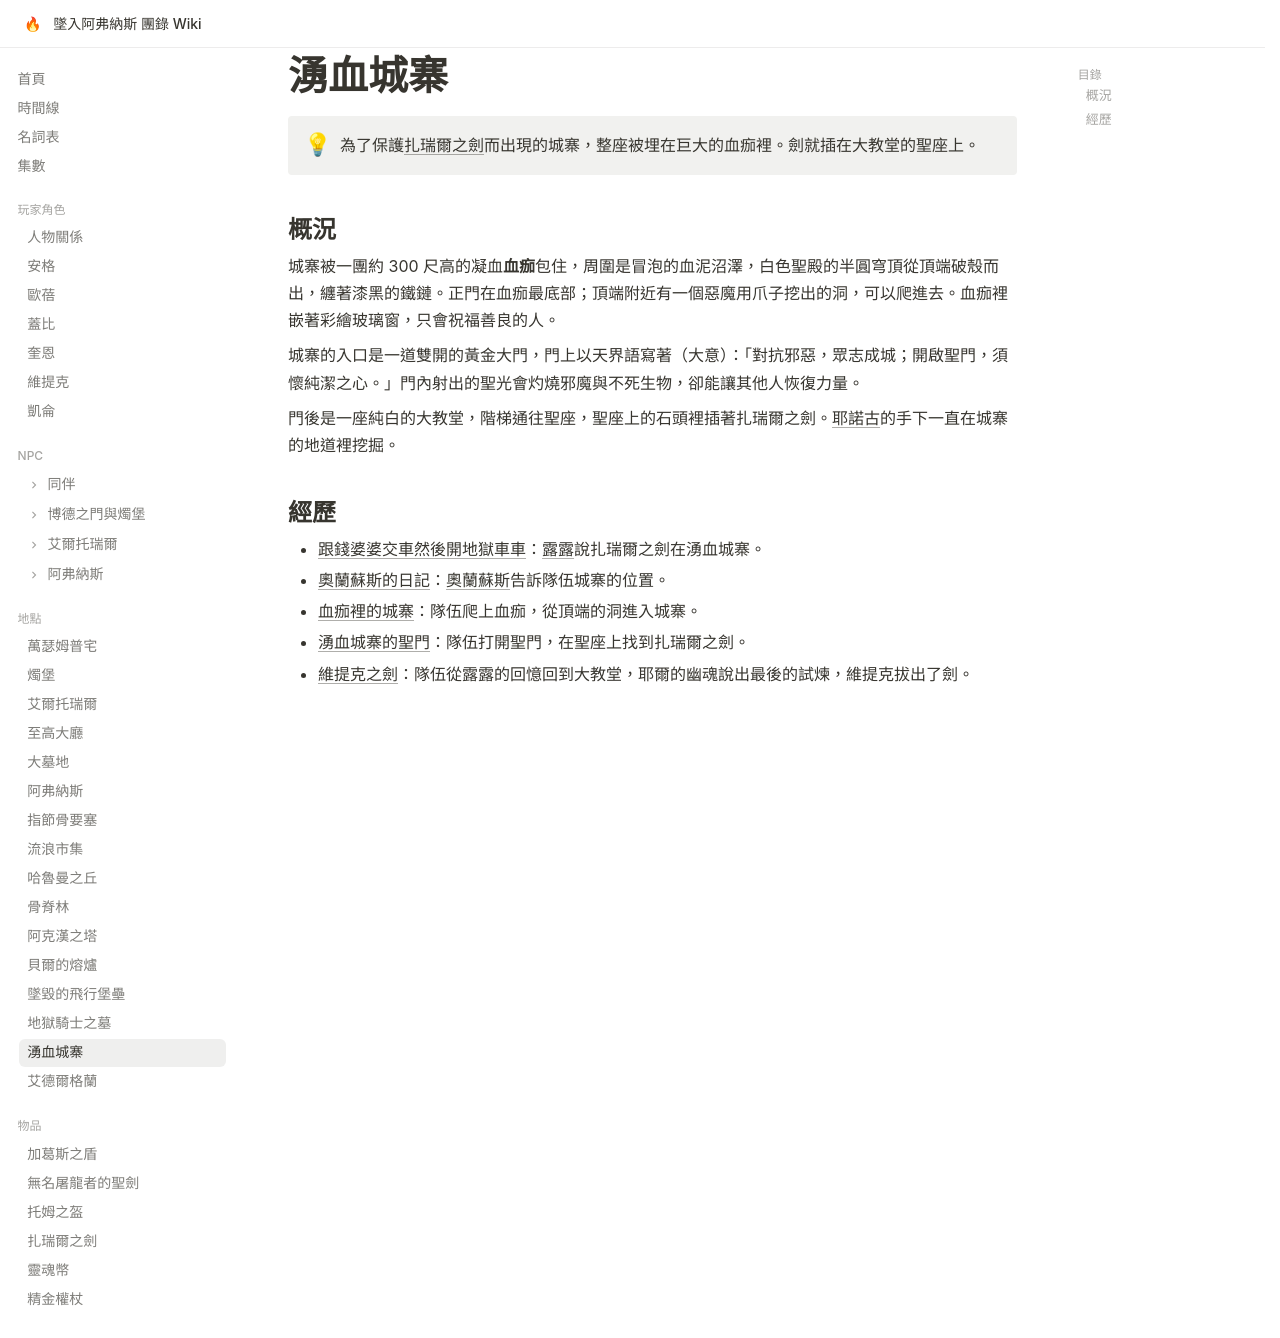

repository: EdithHSU/trpgwiki-dnd-avernus · page: places/湧血城寨/index.html · generator: mkdocs

---
title: 湧血城寨
emoji: 🩸
---

# 湧血城寨

!!! info ""
    為了保護[扎瑞爾之劍](../items/扎瑞爾之劍.md)而出現的城寨，整座被埋在巨大的血痂裡。劍就插在大教堂的聖座上。

## 概況

城寨被一團約 300 尺高的凝血**血痂**包住，周圍是冒泡的血泥沼澤，白色聖殿的半圓穹頂從頂端破殼而出，纏著漆黑的鐵鏈。正門在血痂最底部；頂端附近有一個惡魔用爪子挖出的洞，可以爬進去。血痂裡嵌著彩繪玻璃窗，只會祝福善良的人。

城寨的入口是一道雙開的黃金大門，門上以天界語寫著（大意）：「對抗邪惡，眾志成城；開啟聖門，須懷純潔之心。」門內射出的聖光會灼燒邪魔與不死生物，卻能讓其他人恢復力量。

門後是一座純白的大教堂，階梯通往聖座，聖座上的石頭裡插著扎瑞爾之劍。[耶諾古](../npcs/耶諾古.md)的手下一直在城寨的地道裡挖掘。

## 經歷

- [跟錢婆婆交車然後開地獄車車](../episodes/2025-11-15.md)：[露露](../npcs/露露.md)說扎瑞爾之劍在湧血城寨。
- [奧蘭蘇斯的日記](../episodes/monkie-4.md)：[奧蘭蘇斯](../npcs/奧蘭蘇斯.md)告訴隊伍城寨的位置。
- [血痂裡的城寨](../episodes/rec-0049.md)：隊伍爬上血痂，從頂端的洞進入城寨。
- [湧血城寨的聖門](../episodes/rec-0050.md)：隊伍打開聖門，在聖座上找到扎瑞爾之劍。
- [維提克之劍](../episodes/rec-0052.md)：隊伍從露露的回憶回到大教堂，耶爾的幽魂說出最後的試煉，維提克拔出了劍。
